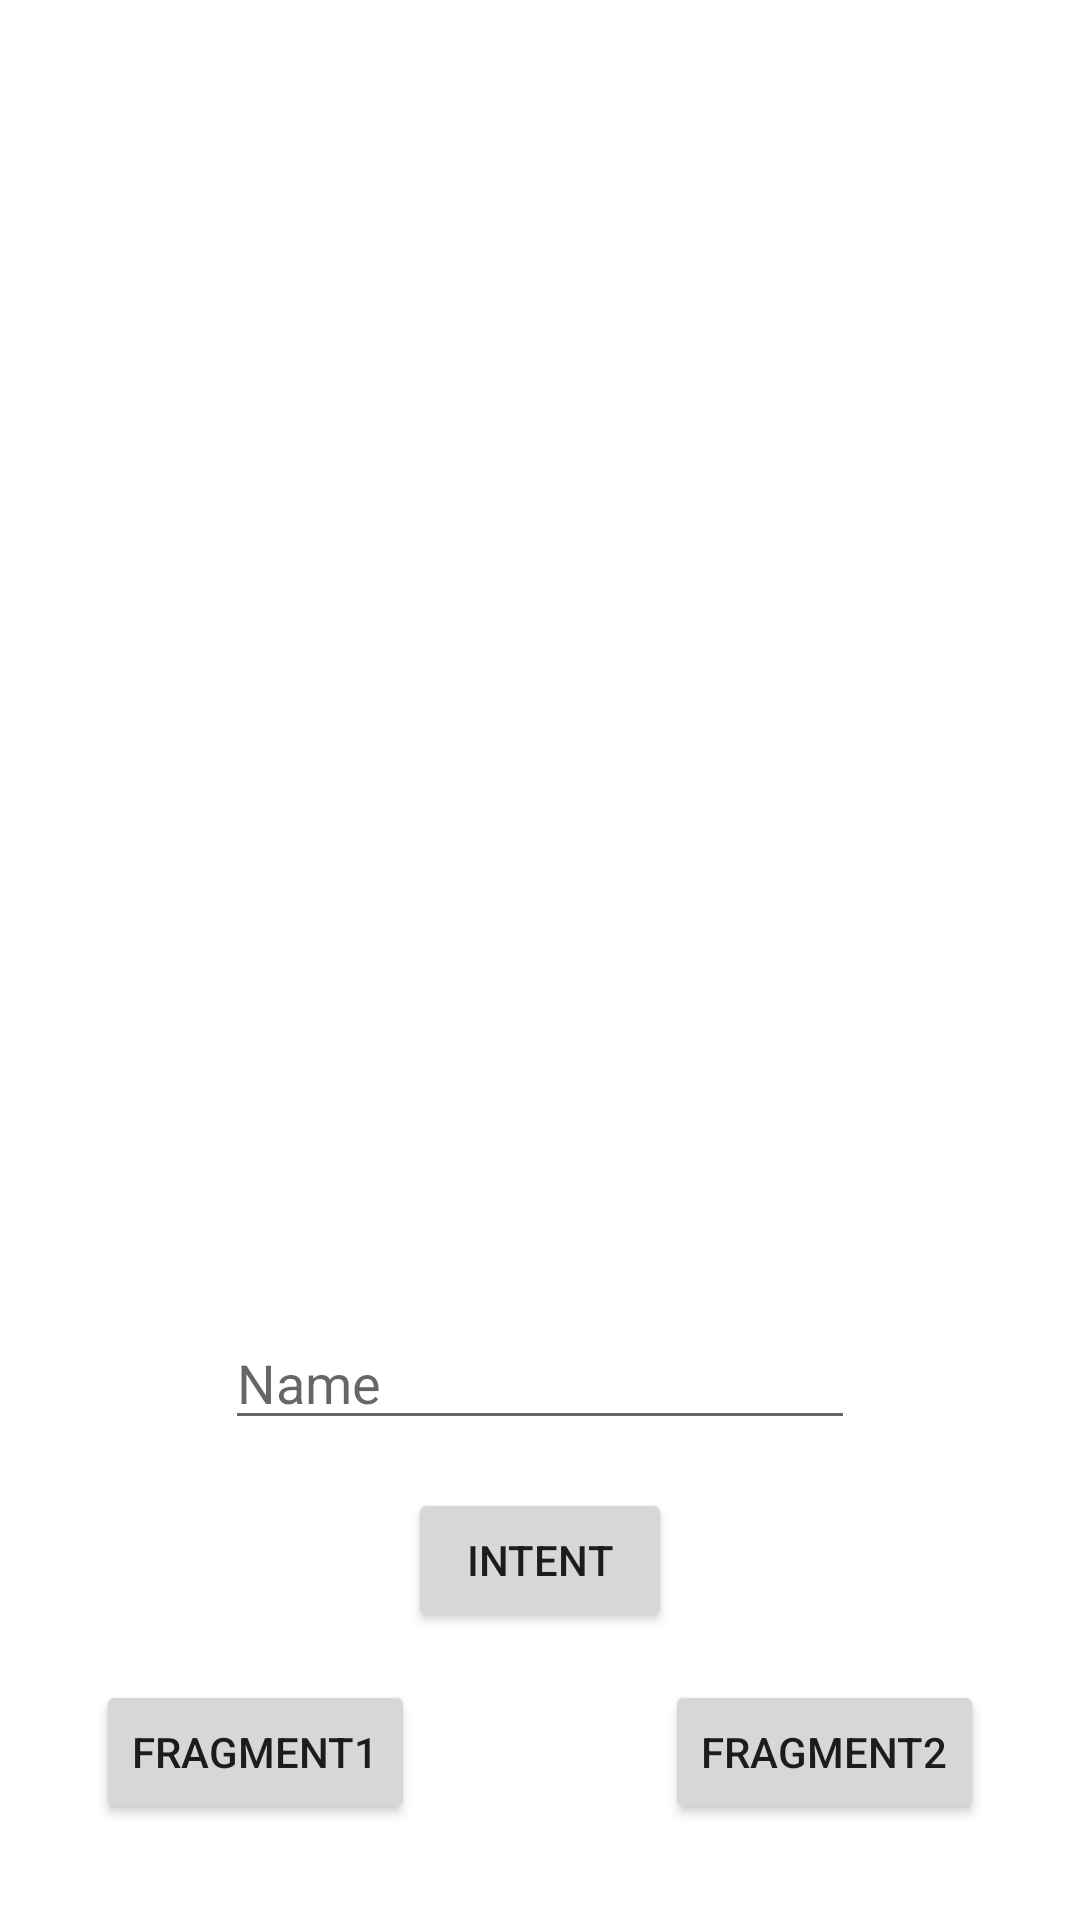

Reconstruct the res/layout file that produces this screen, plus the resources it refers to.
<!-- AndroidManifest.xml: application theme Theme.TransitionSample -->
<!-- res/layout/activity_main.xml -->
<?xml version="1.0" encoding="utf-8"?>
<androidx.constraintlayout.widget.ConstraintLayout xmlns:android="http://schemas.android.com/apk/res/android"
    xmlns:app="http://schemas.android.com/apk/res-auto"
    xmlns:tools="http://schemas.android.com/tools"
    android:layout_width="match_parent"
    android:layout_height="match_parent"
    tools:context=".MainActivity">

    <FrameLayout
        android:id="@+id/fl"
        android:layout_width="match_parent"
        android:layout_height="550dp"
        app:layout_constraintTop_toTopOf="parent"
        tools:layout_editor_absoluteX="1dp">
    </FrameLayout>

    <Button
        android:id="@+id/btn1"
        android:layout_width="wrap_content"
        android:layout_height="wrap_content"
        android:layout_marginStart="32dp"
        android:layout_marginBottom="32dp"
        android:text="Fragment1"
        app:layout_constraintBottom_toBottomOf="parent"
        app:layout_constraintStart_toStartOf="parent"
        android:layout_marginLeft="32dp" />

    <Button
        android:id="@+id/btn2"
        android:layout_width="wrap_content"
        android:layout_height="wrap_content"
        android:layout_marginEnd="32dp"
        android:layout_marginBottom="32dp"
        android:text="Fragment2"
        app:layout_constraintBottom_toBottomOf="parent"
        app:layout_constraintEnd_toEndOf="parent"
        android:layout_marginRight="32dp" />

    <Button
        android:id="@+id/btn3"
        android:layout_width="wrap_content"
        android:layout_height="wrap_content"
        android:layout_marginBottom="96dp"
        android:text="Intent"
        app:layout_constraintBottom_toBottomOf="parent"
        app:layout_constraintEnd_toEndOf="parent"
        app:layout_constraintStart_toStartOf="parent" />

    <EditText
        android:id="@+id/et"
        android:layout_width="wrap_content"
        android:layout_height="wrap_content"
        android:layout_marginBottom="64dp"
        android:ems="10"
        android:inputType="textPersonName"
        android:hint="Name"
        app:layout_constraintBottom_toBottomOf="@+id/btn3"
        app:layout_constraintEnd_toEndOf="parent"
        app:layout_constraintStart_toStartOf="parent" />

</androidx.constraintlayout.widget.ConstraintLayout>
<!-- resources referenced by this layout -->
<resources>
  <style name="Theme.TransitionSample" parent="Theme.MaterialComponents.DayNight.DarkActionBar">
          
          <item name="colorPrimary">@color/purple_500</item>
          <item name="colorPrimaryVariant">@color/purple_700</item>
          <item name="colorOnPrimary">@color/white</item>
          
          <item name="colorSecondary">@color/teal_200</item>
          <item name="colorSecondaryVariant">@color/teal_700</item>
          <item name="colorOnSecondary">@color/black</item>
          
          <item name="android:statusBarColor" tools:targetApi="l">?attr/colorPrimaryVariant</item>
          
      </style>
  <!-- not gathered from this repository: default colours our renderer supplied (Android Studio template values) -->
  <color name="purple_500">#FF6200EE</color>
  <color name="purple_700">#FF3700B3</color>
  <color name="teal_200">#FF03DAC5</color>
  <color name="teal_700">#FF018786</color>
  <color name="black">#FF000000</color>
  <color name="white">#FFFFFFFF</color>
</resources>
